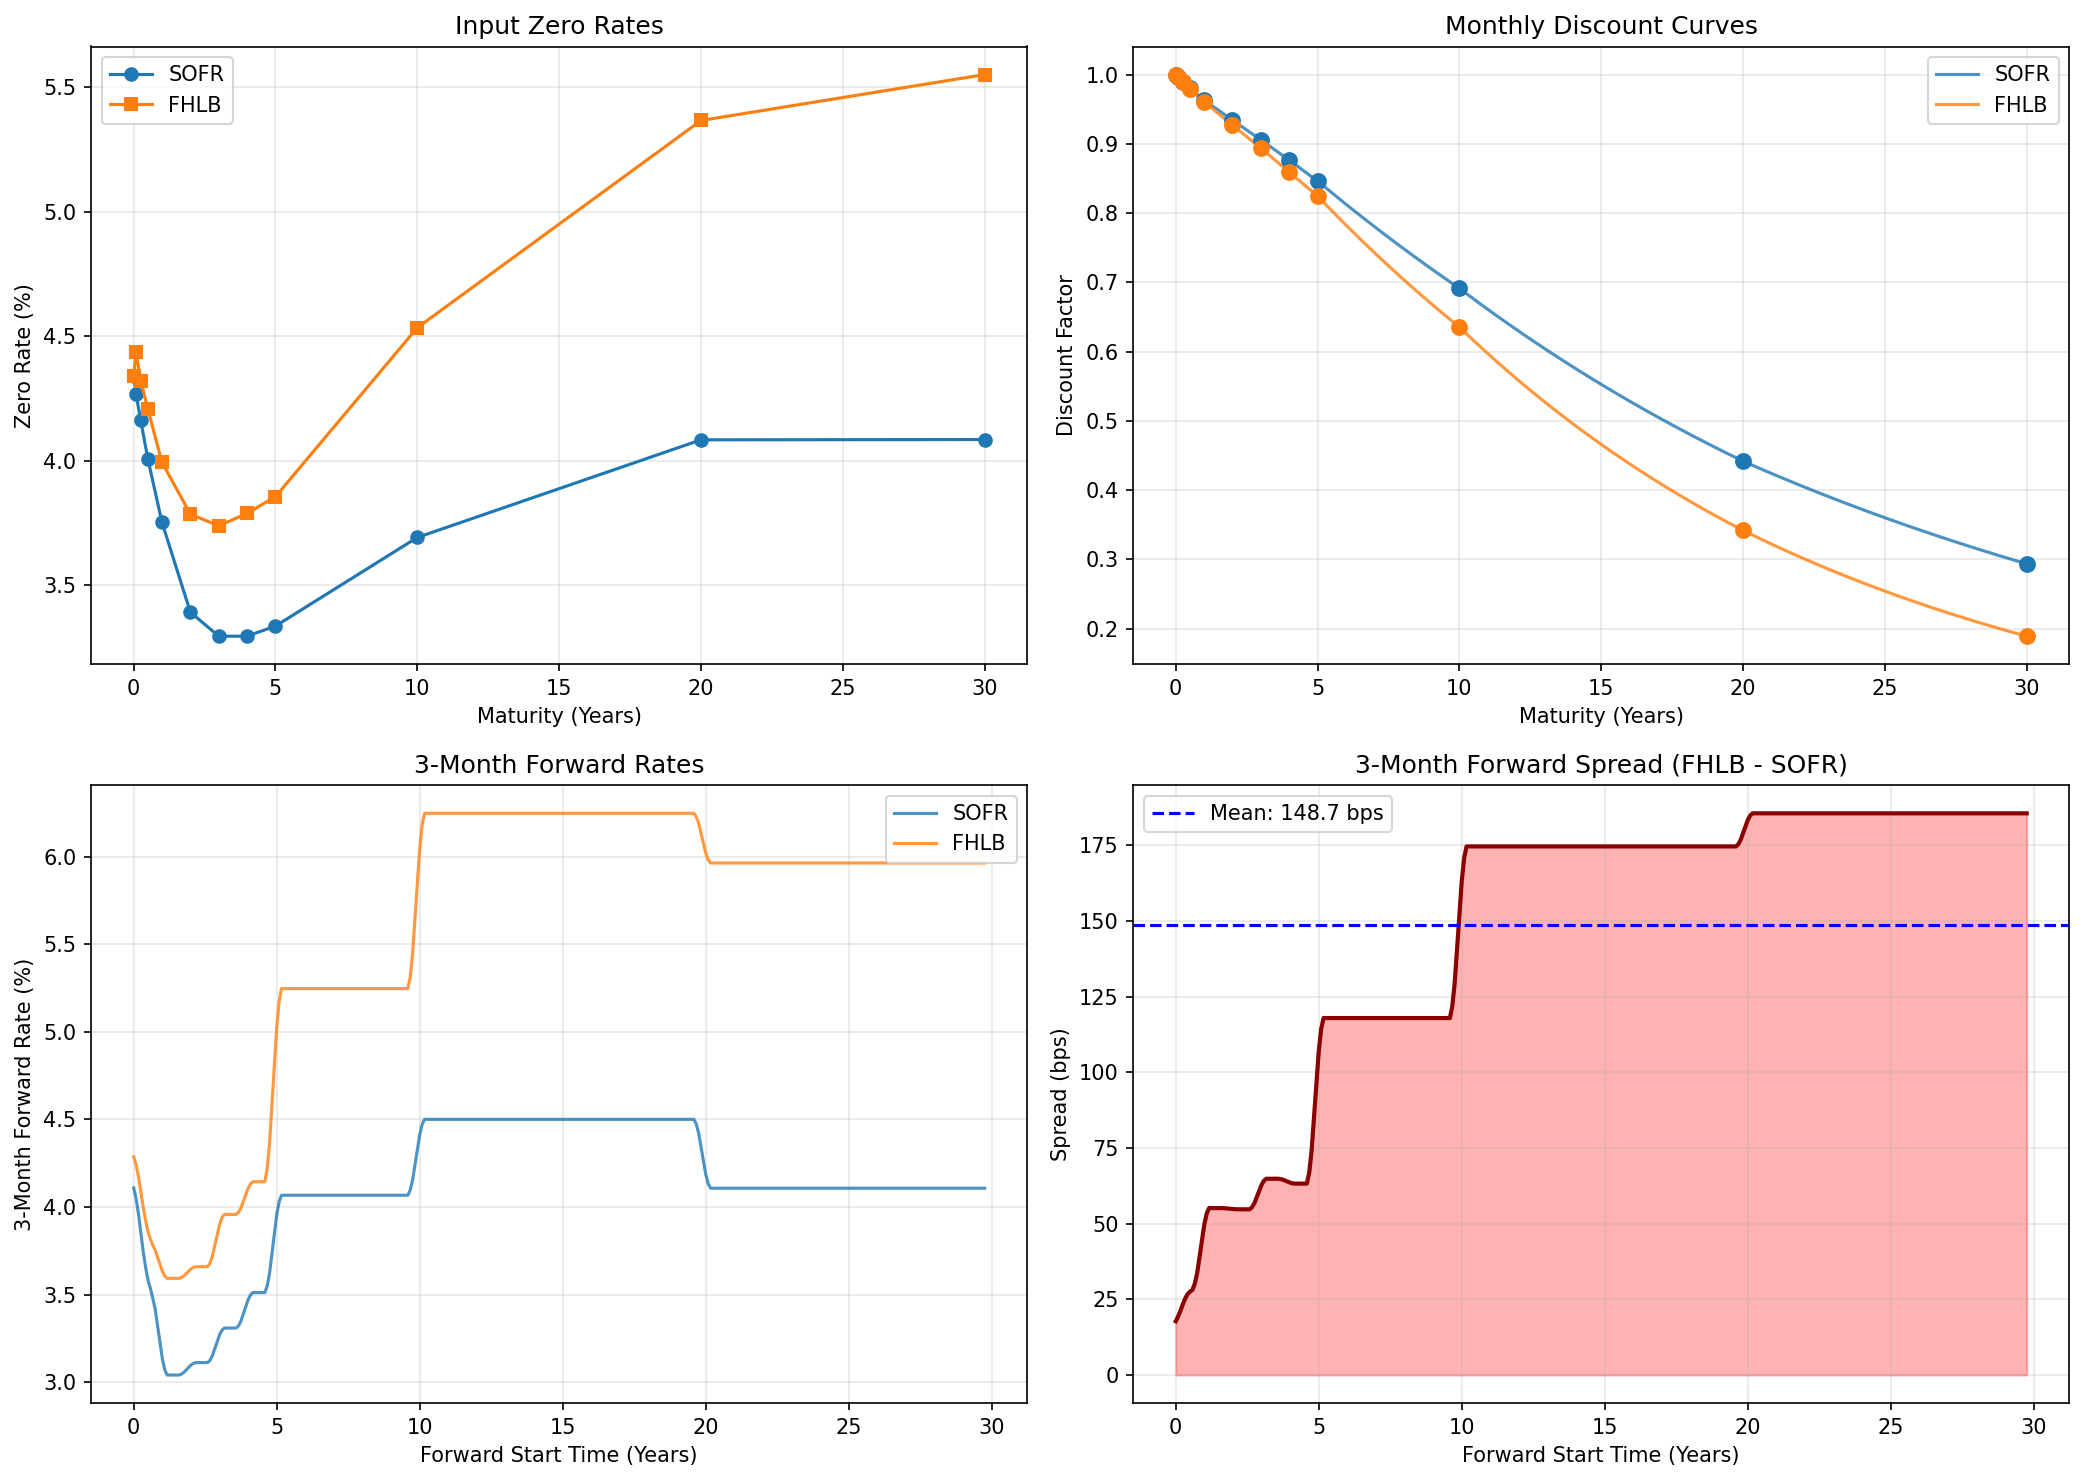

Source data for this figure (header and first rows):
Month, Years, SOFR_3M_Forward, FHLB_3M_Forward, Forward_Spread_bps
0, 0.0, 0.0411, 0.04287, 17.76
1, 0.08333, 0.04047, 0.04241, 19.37
2, 0.1667, 0.03961, 0.04174, 21.27
3, 0.25, 0.03851, 0.04085, 23.43
4, 0.3333, 0.03745, 0.03998, 25.37
5, 0.4167, 0.03655, 0.03923, 26.75
6, 0.5, 0.03583, 0.03859, 27.57
7, 0.5833, 0.03535, 0.03817, 28.12
8, 0.6667, 0.0348, 0.03782, 30.18
9, 0.75, 0.03417, 0.03755, 33.75
10, 0.8333, 0.03323, 0.03715, 39.1
11, 0.9167, 0.0323, 0.03674, 44.46
12, 1.0, 0.03136, 0.03634, 49.81
13, 1.083, 0.03073, 0.03607, 53.38
14, 1.167, 0.03042, 0.03593, 55.17
15, 1.25, 0.03042, 0.03593, 55.17
16, 1.333, 0.03042, 0.03593, 55.17
17, 1.417, 0.03042, 0.03593, 55.17
18, 1.5, 0.03042, 0.03593, 55.17
19, 1.583, 0.03042, 0.03593, 55.17
20, 1.667, 0.03046, 0.03598, 55.14
21, 1.75, 0.03056, 0.03607, 55.08
22, 1.833, 0.0307, 0.0362, 55
23, 1.917, 0.03084, 0.03633, 54.92
24, 2.0, 0.03098, 0.03647, 54.83
25, 2.083, 0.03108, 0.03655, 54.78
26, 2.167, 0.03112, 0.0366, 54.75
27, 2.25, 0.03112, 0.0366, 54.75
28, 2.333, 0.03112, 0.0366, 54.75
29, 2.417, 0.03112, 0.0366, 54.75
30, 2.5, 0.03112, 0.0366, 54.75
31, 2.583, 0.03112, 0.0366, 54.75
32, 2.667, 0.03126, 0.0368, 55.42
33, 2.75, 0.03152, 0.0372, 56.77
34, 2.833, 0.03191, 0.03779, 58.79
35, 2.917, 0.03231, 0.03839, 60.81
36, 3.0, 0.0327, 0.03898, 62.83
37, 3.083, 0.03296, 0.03938, 64.18
38, 3.167, 0.0331, 0.03958, 64.85
39, 3.25, 0.0331, 0.03958, 64.85
40, 3.333, 0.0331, 0.03958, 64.85
41, 3.417, 0.0331, 0.03958, 64.85
42, 3.5, 0.0331, 0.03958, 64.85
43, 3.583, 0.0331, 0.03958, 64.85
44, 3.667, 0.03323, 0.03971, 64.74
45, 3.75, 0.0335, 0.03995, 64.53
46, 3.833, 0.03391, 0.04033, 64.21
47, 3.917, 0.03431, 0.0407, 63.88
48, 4.0, 0.03472, 0.04107, 63.56
49, 4.083, 0.03499, 0.04132, 63.35
50, 4.167, 0.03512, 0.04145, 63.24
51, 4.25, 0.03512, 0.04145, 63.24
52, 4.333, 0.03512, 0.04145, 63.24
53, 4.417, 0.03512, 0.04145, 63.24
54, 4.5, 0.03512, 0.04145, 63.24
55, 4.583, 0.03512, 0.04145, 63.24
56, 4.667, 0.03549, 0.04218, 66.88
57, 4.75, 0.03623, 0.04365, 74.17
58, 4.833, 0.03734, 0.04585, 85.11
59, 4.917, 0.03845, 0.04806, 96.05
... 298 more rows
